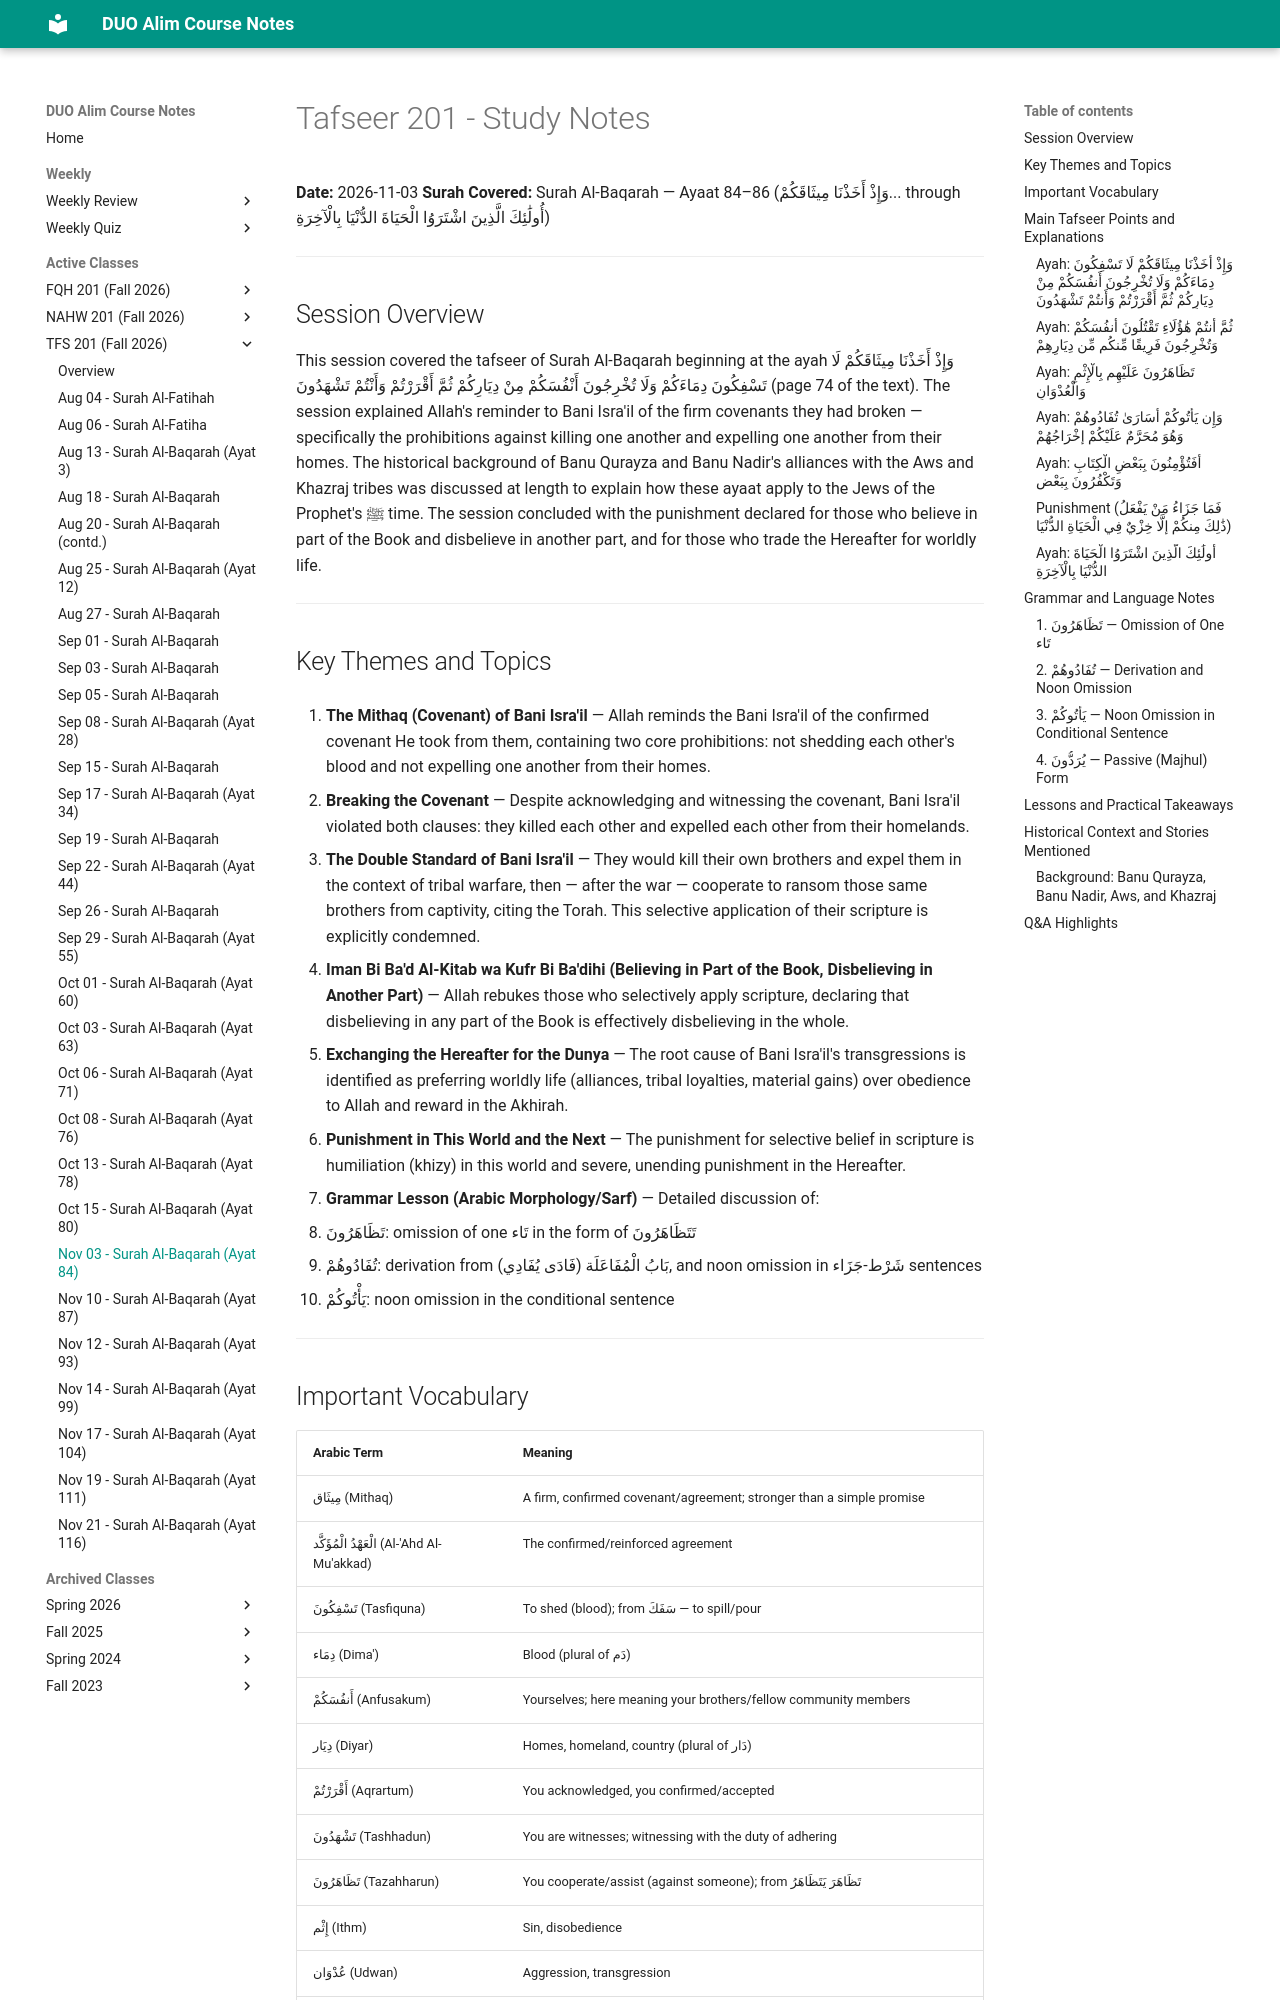

repository: MuhammedHMahmood/duo-alim-course-notes · page: tfs/201/2026-11-03/index.html · generator: mkdocs

# Tafseer 201 - Study Notes
**Date:** 2026-11-03
**Surah Covered:** Surah Al-Baqarah — Ayaat 84–86 (وَإِذْ أَخَذْنَا مِيثَاقَكُمْ... through أُولَٰئِكَ الَّذِينَ اشْتَرَوُا الْحَيَاةَ الدُّنْيَا بِالْآخِرَةِ)

---

## Session Overview

This session covered the tafseer of Surah Al-Baqarah beginning at the ayah وَإِذْ أَخَذْنَا مِيثَاقَكُمْ لَا تَسْفِكُونَ دِمَاءَكُمْ وَلَا تُخْرِجُونَ أَنْفُسَكُمْ مِنْ دِيَارِكُمْ ثُمَّ أَقْرَرْتُمْ وَأَنْتُمْ تَشْهَدُونَ (page 74 of the text). The session explained Allah's reminder to Bani Isra'il of the firm covenants they had broken — specifically the prohibitions against killing one another and expelling one another from their homes. The historical background of Banu Qurayza and Banu Nadir's alliances with the Aws and Khazraj tribes was discussed at length to explain how these ayaat apply to the Jews of the Prophet's ﷺ time. The session concluded with the punishment declared for those who believe in part of the Book and disbelieve in another part, and for those who trade the Hereafter for worldly life.

---

## Key Themes and Topics

1. **The Mithaq (Covenant) of Bani Isra'il** — Allah reminds the Bani Isra'il of the confirmed covenant He took from them, containing two core prohibitions: not shedding each other's blood and not expelling one another from their homes.

2. **Breaking the Covenant** — Despite acknowledging and witnessing the covenant, Bani Isra'il violated both clauses: they killed each other and expelled each other from their homelands.

3. **The Double Standard of Bani Isra'il** — They would kill their own brothers and expel them in the context of tribal warfare, then — after the war — cooperate to ransom those same brothers from captivity, citing the Torah. This selective application of their scripture is explicitly condemned.

4. **Iman Bi Ba'd Al-Kitab wa Kufr Bi Ba'dihi (Believing in Part of the Book, Disbelieving in Another Part)** — Allah rebukes those who selectively apply scripture, declaring that disbelieving in any part of the Book is effectively disbelieving in the whole.

5. **Exchanging the Hereafter for the Dunya** — The root cause of Bani Isra'il's transgressions is identified as preferring worldly life (alliances, tribal loyalties, material gains) over obedience to Allah and reward in the Akhirah.

6. **Punishment in This World and the Next** — The punishment for selective belief in scripture is humiliation (khizy) in this world and severe, unending punishment in the Hereafter.

7. **Grammar Lesson (Arabic Morphology/Sarf)** — Detailed discussion of:
   - تَظَاهَرُونَ: omission of one تَاء in the form of تَتَظَاهَرُونَ
   - تُفَادُوهُمْ: derivation from بَابُ الْمُفَاعَلَة (فَادَى يُفَادِي), and noon omission in شَرْط-جَزَاء sentences
   - يَأْتُوكُمْ: noon omission in the conditional sentence

---
